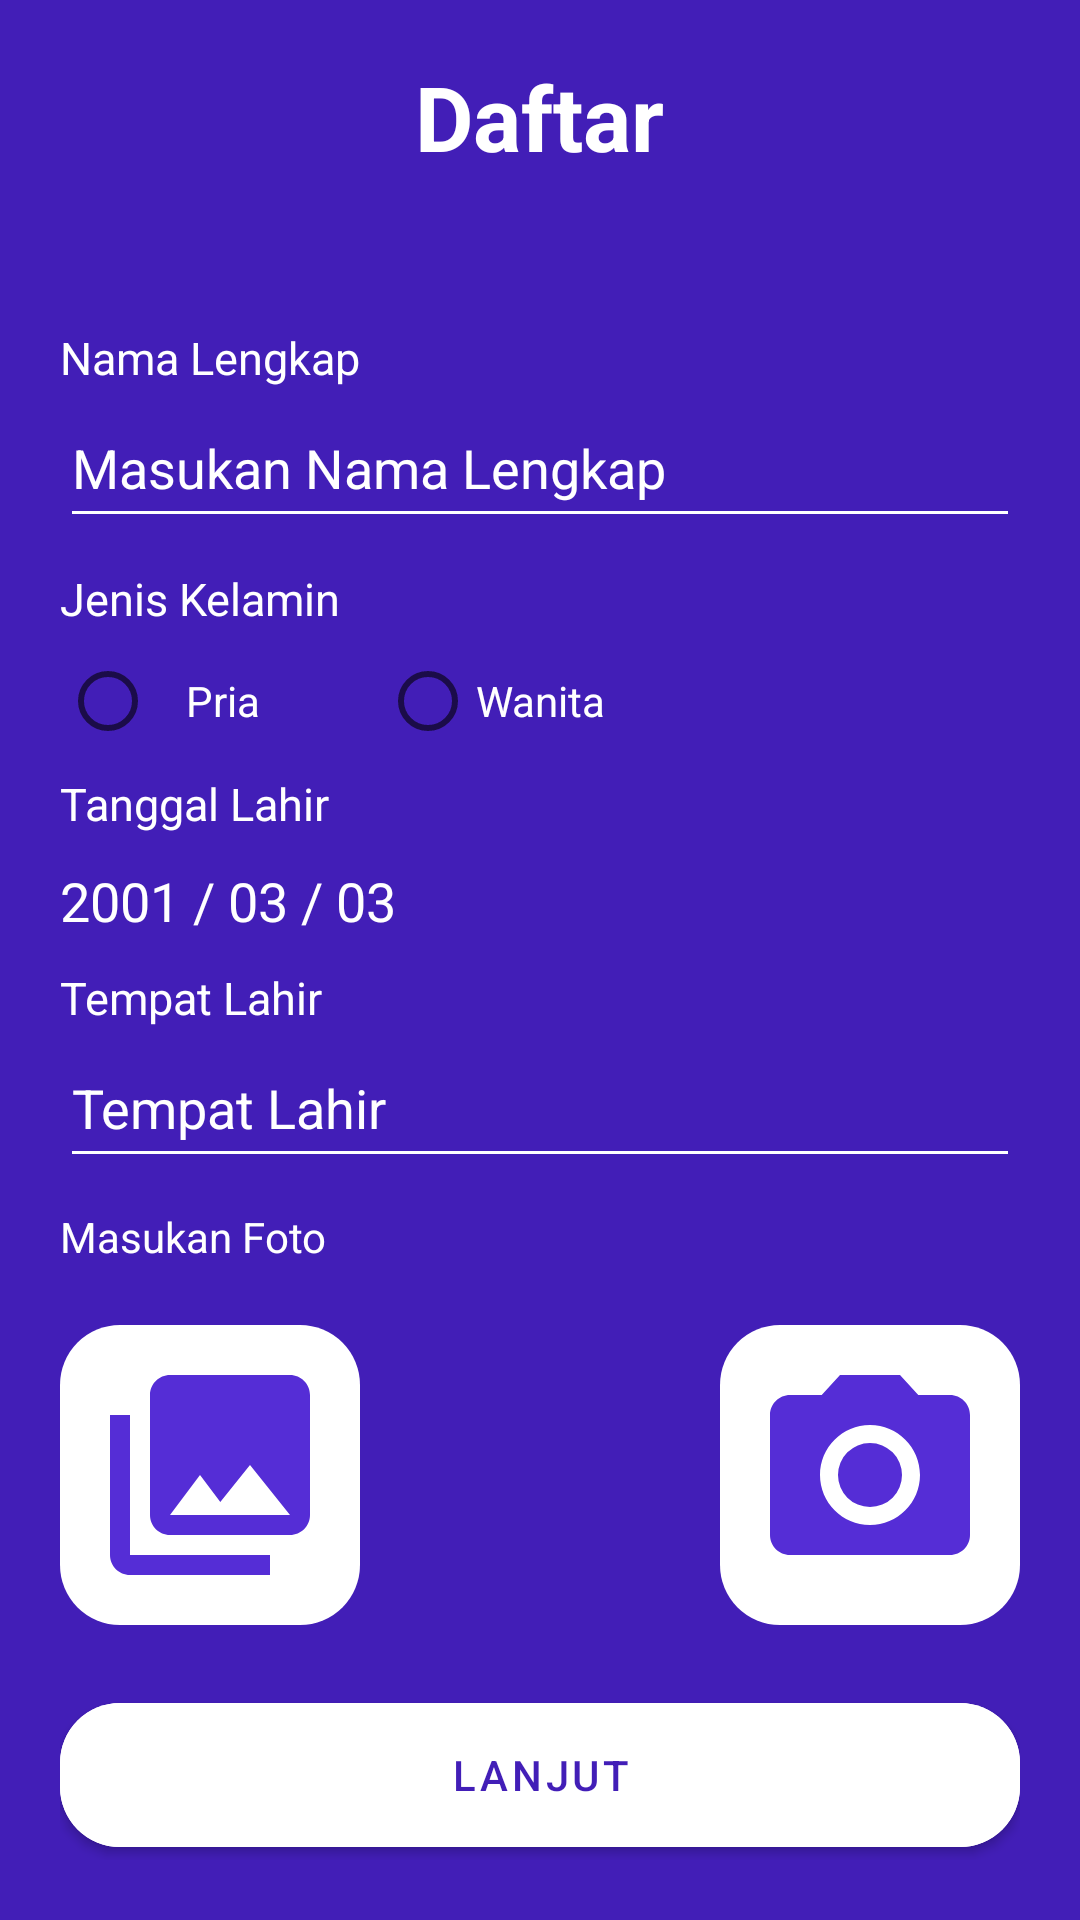

This screen was rendered from an Android layout file. Write that file and the resources it references.
<!-- AndroidManifest.xml: application theme Theme.MaterialComponents.Light.NoActionBar -->
<!-- res/layout/activity_register.xml -->
<?xml version="1.0" encoding="utf-8"?>
<RelativeLayout xmlns:android="http://schemas.android.com/apk/res/android"
    xmlns:app="http://schemas.android.com/apk/res-auto"
    xmlns:tools="http://schemas.android.com/tools"
    android:orientation="vertical"
    android:layout_width="match_parent"
    android:layout_height="match_parent"
    android:background="@color/blue"
    android:padding="20dp">

    <include layout="@layout/img_back" />
   <LinearLayout
       android:layout_centerInParent="true"
       android:layout_width="match_parent"
       android:layout_height="wrap_content"
       android:orientation="vertical"
       android:gravity="center">
       <TextView
           android:layout_width="wrap_content"
           android:layout_height="wrap_content"
           android:text="Daftar"
           android:textSize="30sp"
           android:textStyle="bold"
           android:textColor="@color/white"
           android:layout_marginBottom="50dp"/>

       <LinearLayout
           android:layout_width="match_parent"
           android:layout_height="wrap_content"
           android:orientation="vertical">
           <TextView
               android:layout_width="wrap_content"
               android:layout_height="wrap_content"
               android:textColor="@color/white"
               android:textSize="15sp"
               android:text="Nama Lengkap"/>
           <EditText
               android:id="@+id/nama_lengkap"
               android:textColor="@color/white"
               android:inputType="text"
               android:layout_width="match_parent"
               android:backgroundTint="@color/white"
               android:layout_height="50dp"
               android:textColorHint="@color/white"
               android:maxLines="1"
               android:hint="Masukan Nama Lengkap"
               android:layout_marginBottom="10dp"/>
       </LinearLayout>

       <TextView
           android:layout_width="wrap_content"
           android:layout_height="wrap_content"
           android:text="Jenis Kelamin"
           android:layout_gravity="left"
           android:textColor="@color/white"
           android:textSize="15sp"/>
       <RadioGroup
           android:id="@+id/radio_jk"
           android:layout_width="match_parent"
           android:layout_height="wrap_content"
           android:orientation="horizontal"
           >
           <RadioButton
               android:id="@+id/option1"
               android:layout_width="wrap_content"
               android:layout_height="wrap_content"
               android:padding="10dp"
               android:text="Pria"
               android:textColor="@color/white"/>
           <RadioButton
               android:id="@+id/option2"
               android:layout_width="wrap_content"
               android:layout_height="wrap_content"
               android:layout_marginLeft="30dp"
               android:text="Wanita"
               android:textColor="@color/white"/>
       </RadioGroup>
       <LinearLayout
           android:layout_width="match_parent"
           android:layout_height="wrap_content"
           android:orientation="vertical">
           <TextView
               android:layout_width="wrap_content"
               android:layout_height="wrap_content"
               android:textColor="@color/white"
               android:textSize="15sp"
               android:text="Tanggal Lahir"/>
           <TextView
               android:id="@+id/set_date"
               android:layout_width="match_parent"
               android:layout_height="wrap_content"
               android:layout_marginBottom="10dp"
               android:textColor="@color/white"
               android:textSize="18sp"
               android:layout_marginVertical="10dp"
               android:text="2001 / 03 / 03"
               tools:ignore="DuplicateSpeakableTextCheck" />
       </LinearLayout>
       <LinearLayout
           android:layout_width="match_parent"
           android:layout_height="wrap_content"
           android:orientation="vertical">
           <TextView
               android:layout_width="wrap_content"
               android:layout_height="wrap_content"
               android:textColor="@color/white"
               android:textSize="15sp"
               android:text="Tempat Lahir"/>
           <EditText
               android:textColor="@color/white"
               android:id="@+id/tmp_tinggal"
               android:inputType="text"
               android:maxLines="3"
               android:layout_width="match_parent"
               android:layout_height="50dp"
               android:layout_marginBottom="10dp"
               android:backgroundTint="@color/white"
               android:hint="Tempat Lahir"
               android:textColorHint="@color/white"
               tools:ignore="DuplicateSpeakableTextCheck" />
       </LinearLayout>

       <TextView
           android:layout_width="wrap_content"
           android:layout_height="wrap_content"
           android:text="Masukan Foto"
           android:textColor="@color/white"
           android:layout_gravity="left"/>
       <RelativeLayout
           android:layout_width="match_parent"
           android:layout_height="wrap_content"
           android:layout_marginVertical="20dp">
           <ImageView
               android:id="@+id/photo"
               android:layout_width="100dp"
               android:layout_height="100dp"
               android:background="@drawable/rectangle_white"
               android:padding="10dp"
               android:src="@drawable/ic_baseline_photo_library_24" />
           <ImageView
               android:id="@+id/kamera"
               android:layout_width="100dp"
               android:layout_height="100dp"
               android:layout_alignParentRight="true"
               android:src="@drawable/ic_baseline_camera_alt_24"
               android:background="@drawable/rectangle_white"
               android:padding="10dp"/>
       </RelativeLayout>
       <com.google.android.material.button.MaterialButton
           app:cornerRadius="20dp"
           android:id="@+id/lanjut"
           android:layout_width="match_parent"
           android:layout_height="60dp"
           android:text="Lanjut"
           android:textColor="@color/blue"
           android:backgroundTint="@color/white"/>
   </LinearLayout>
</RelativeLayout>
<!-- res/layout/img_back.xml (included above) -->
<?xml version="1.0" encoding="utf-8"?>
    <ImageView
    android:id="@+id/back"
        xmlns:android="http://schemas.android.com/apk/res/android"
        android:layout_width="50dp"
        android:layout_height="50dp"
        android:padding="10dp"
        android:layout_alignParentLeft="true"
        android:src="@drawable/ic_baseline_arrow_back_ios_24"
        android:layout_gravity="center"/>
<!-- resources referenced by this layout -->
<resources>
  <color name="blue">#421EB7</color>
  <color name="white">#FFFFFFFF</color>
  <!-- drawable ic_baseline_camera_alt_24 (drawable) -->
  <vector android:height="24dp" android:tint="@color/blue2"
      android:viewportHeight="24" android:viewportWidth="24"
      android:width="24dp" xmlns:android="http://schemas.android.com/apk/res/android">
      <path android:fillColor="@android:color/white" android:pathData="M12,12m-3.2,0a3.2,3.2 0,1 1,6.4 0a3.2,3.2 0,1 1,-6.4 0"/>
      <path android:fillColor="@android:color/white" android:pathData="M9,2L7.17,4L4,4c-1.1,0 -2,0.9 -2,2v12c0,1.1 0.9,2 2,2h16c1.1,0 2,-0.9 2,-2L22,6c0,-1.1 -0.9,-2 -2,-2h-3.17L15,2L9,2zM12,17c-2.76,0 -5,-2.24 -5,-5s2.24,-5 5,-5 5,2.24 5,5 -2.24,5 -5,5z"/>
  </vector>
  <!-- drawable ic_baseline_photo_library_24 (drawable) -->
  <vector android:height="24dp" android:tint="@color/blue2"
      android:viewportHeight="24" android:viewportWidth="24"
      android:width="24dp" xmlns:android="http://schemas.android.com/apk/res/android">
      <path android:fillColor="@android:color/white" android:pathData="M22,16L22,4c0,-1.1 -0.9,-2 -2,-2L8,2c-1.1,0 -2,0.9 -2,2v12c0,1.1 0.9,2 2,2h12c1.1,0 2,-0.9 2,-2zM11,12l2.03,2.71L16,11l4,5L8,16l3,-4zM2,6v14c0,1.1 0.9,2 2,2h14v-2L4,20L4,6L2,6z"/>
  </vector>
  <!-- drawable rectangle_white (drawable) -->
  <?xml version="1.0" encoding="UTF-8"?>
  <shape xmlns:android="http://schemas.android.com/apk/res/android" android:id="@+id/listview_background_shape">
     <padding android:left="2dp"
          android:top="2dp"
          android:right="2dp"
          android:bottom="2dp" />
      <corners android:radius="20dp" />
      <solid android:color="@color/white" />
  </shape>
  <color name="blue2">#552DD6</color>
</resources>
